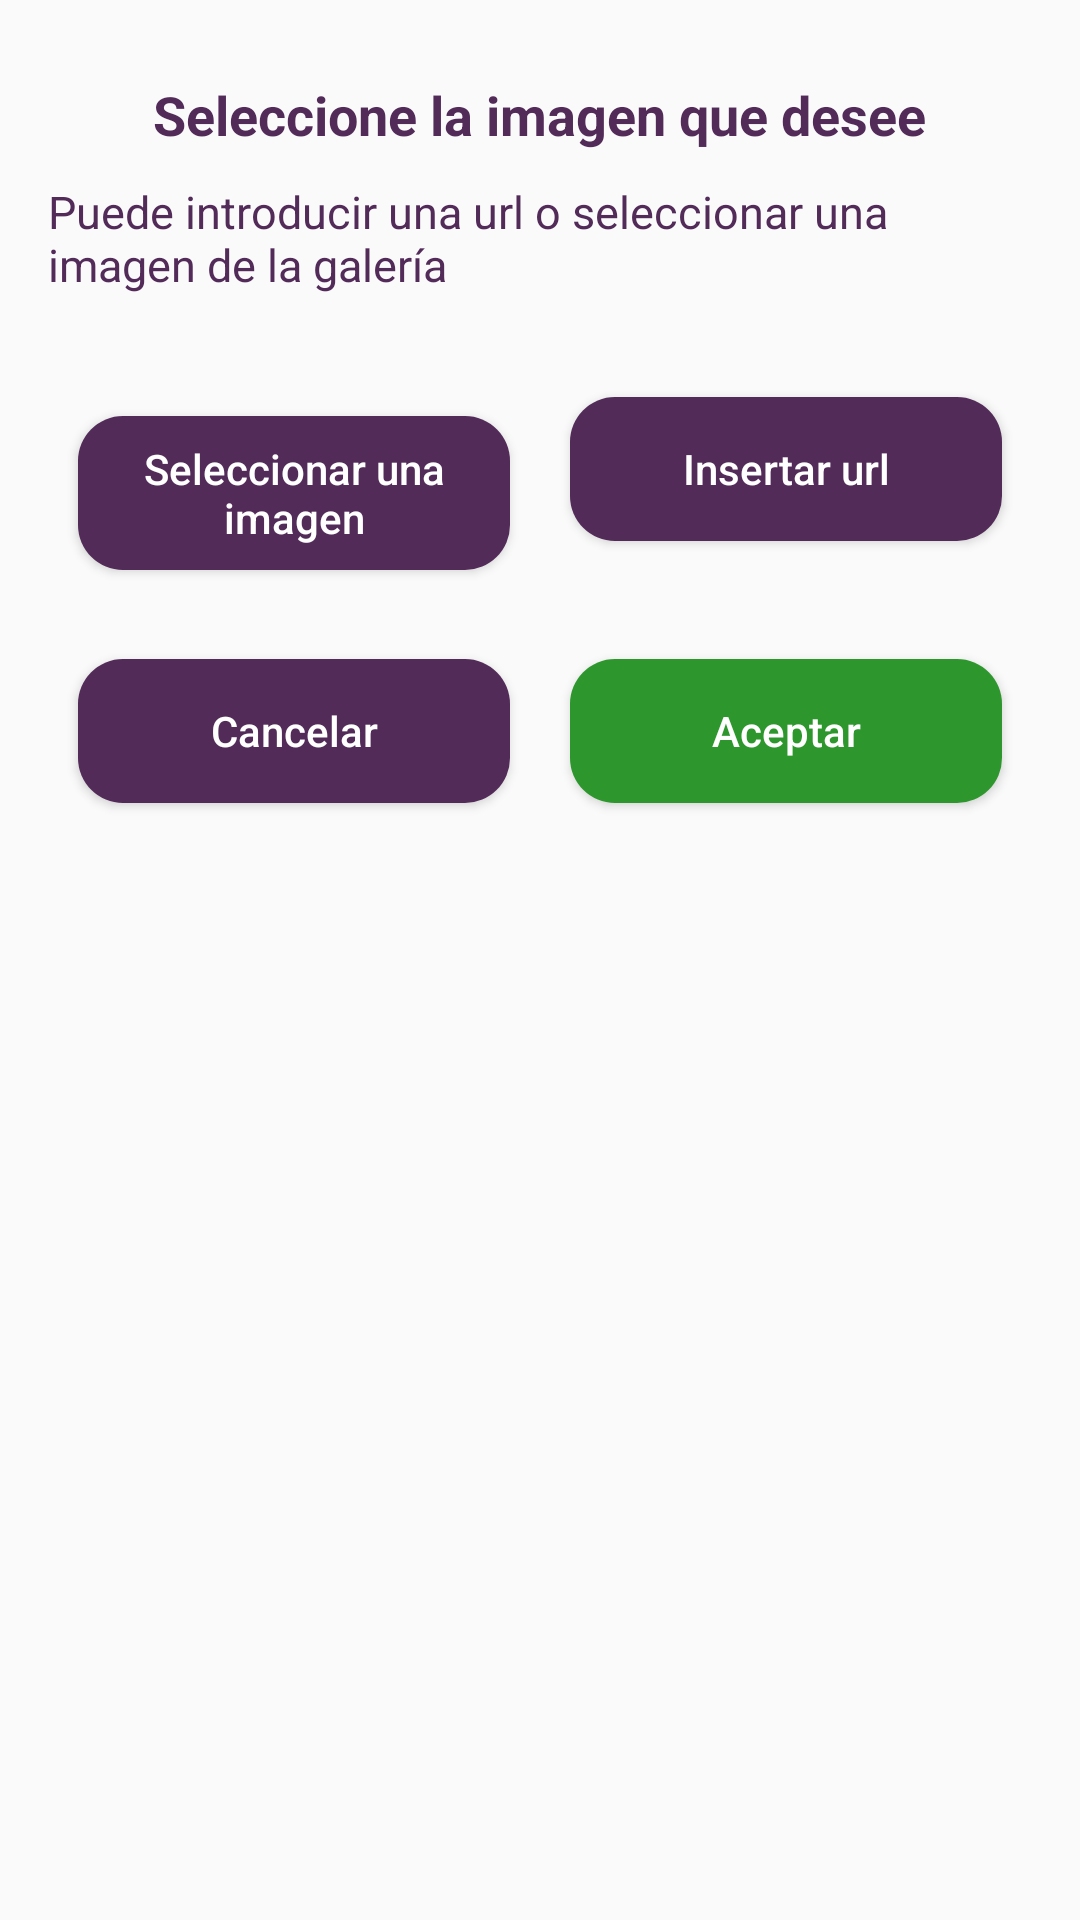

The Android layout XML behind this screen, and the referenced resources:
<!-- AndroidManifest.xml: application theme AppTheme -->
<!-- res/layout/popup_addimage.xml -->
<?xml version="1.0" encoding="utf-8"?>
<LinearLayout xmlns:android="http://schemas.android.com/apk/res/android"
    android:layout_width="match_parent"
    android:layout_height="wrap_content"
    android:padding="16dp"
    android:orientation="vertical">



    <TextView
        android:id="@+id/text_confirmacion"
        android:layout_width="wrap_content"
        android:layout_height="wrap_content"
        android:layout_gravity="center_horizontal"
        android:layout_margin="10dp"
        android:textColor="@color/colorPurple"
        android:textAlignment="center"
        android:textStyle="bold"
        android:text="Seleccione la imagen que desee"
        android:textSize="18sp"
        android:layout_marginBottom="16dp"/>

    <TextView
        android:id="@+id/text_irreversible"
        android:layout_width="wrap_content"
        android:layout_height="wrap_content"
        android:layout_gravity="center_horizontal"
        android:text="Puede introducir una url o seleccionar una imagen de la galería"
        android:textColor="@color/colorPurple"
        android:textSize="15sp"
        android:layout_marginBottom="8dp"/>


    <LinearLayout
        android:layout_width="match_parent"
        android:layout_height="wrap_content"
        android:orientation="horizontal"
        android:layout_marginTop="16dp">

        <Button
            android:id="@+id/btn_select_image"
            android:layout_width="0dp"
            android:layout_height="wrap_content"
            android:layout_weight="1"
            android:layout_margin="10dp"
            android:textColor="@android:color/white"
            android:background="@drawable/button_rounded"
            android:textAllCaps="false"
            android:text="Seleccionar una imagen" />

        <Button
            android:id="@+id/btn_select_url"
            android:layout_width="0dp"
            android:layout_height="wrap_content"
            android:layout_weight="1"
            android:layout_margin="10dp"
            android:textColor="@android:color/white"
            android:background="@drawable/button_rounded"
            android:textAllCaps="false"
            android:text="Insertar url" />

    </LinearLayout>

    <LinearLayout
        android:id="@+id/layoutEditText"
        android:layout_width="match_parent"
        android:layout_height="wrap_content"
        android:layout_weight="1"
        android:layout_margin="16dp"
        android:orientation="horizontal"
        android:visibility="gone"
        android:textColor="@color/colorPurple"
        android:textSize="18sp">

        <EditText
            android:id="@+id/editTextOption"
            android:layout_width="0dp"
            android:layout_height="wrap_content"
            android:layout_weight="1"
            android:background="@drawable/edittext_border"
            android:textColor="@color/colorPurple"
            android:textSize="18sp"
            android:padding="8dp"
            android:hint="Introduce la url de la imagen"
            android:inputType="text"/>

        <Button
            android:id="@+id/buttonAdd"
            android:layout_width="wrap_content"
            android:layout_height="wrap_content"
            android:textColor="@android:color/white"
            android:layout_marginLeft="16dp"
            android:background="@drawable/button_rounded"
            android:textSize="18sp"
            android:textAllCaps="false"
            android:text="Añadir"/>


    </LinearLayout>

    
    <ImageView
        android:id="@+id/IVPreviewImage"
        android:layout_width="match_parent"
        android:layout_height="300dp"
        android:layout_below="@id/BSelectImage"
        android:visibility="gone"
        android:layout_marginStart="16dp"
        android:layout_marginTop="16dp"
        android:layout_marginBottom="16dp"
        android:layout_marginEnd="16dp" />


    <LinearLayout
        android:layout_width="match_parent"
        android:layout_height="wrap_content"
        android:orientation="horizontal"
        android:layout_marginTop="16dp">

        <Button
            android:id="@+id/btn_cancel"
            android:layout_width="0dp"
            android:layout_height="wrap_content"
            android:layout_weight="1"
            android:layout_margin="10dp"
            android:textColor="@android:color/white"
            android:background="@drawable/button_rounded"
            android:textAllCaps="false"
            android:text="Cancelar" />

        <Button
            android:id="@+id/btn_aceptar"
            android:layout_width="0dp"
            android:layout_height="wrap_content"
            android:layout_weight="1"
            android:layout_margin="10dp"
            android:textColor="@android:color/white"
            android:background="@drawable/button_rounded_green"
            android:textAllCaps="false"
            android:text="Aceptar" />

    </LinearLayout>

</LinearLayout>
<!-- resources referenced by this layout -->
<resources>
  <color name="colorPurple">#522B59</color>
  <!-- drawable button_rounded (drawable) -->
  <?xml version="1.0" encoding="utf-8"?>
  <shape xmlns:android="http://schemas.android.com/apk/res/android"
      android:shape="rectangle">
      <corners android:radius="15dp" />
      <padding
          android:left="8dp"
          android:top="8dp"
          android:right="8dp"
          android:bottom="8dp" />
      <solid android:color="@color/colorPurple" />
  </shape>
  <!-- drawable button_rounded_green (drawable) -->
  <?xml version="1.0" encoding="utf-8"?>
  <shape xmlns:android="http://schemas.android.com/apk/res/android"
      android:shape="rectangle">
      <corners android:radius="15dp" />
      <padding
          android:left="8dp"
          android:top="8dp"
          android:right="8dp"
          android:bottom="8dp" />
      <solid android:color="@color/colorGreen" />
  </shape>
  <!-- drawable edittext_border (drawable) -->
  <shape xmlns:android="http://schemas.android.com/apk/res/android"
      android:shape="rectangle">
      <corners android:radius="8dp" /> 
      
      <padding android:left="5dp"
          android:top="5dp"
          android:right="5dp"
          android:bottom="5dp" />
      <stroke android:width="1dp" android:color="@color/colorPurple" /> 
  </shape>
  <style name="AppTheme" parent="Theme.AppCompat.Light.DarkActionBar">
          
          <item name="colorPrimary">@color/colorPurple</item>
          <item name="colorPrimaryDark">@color/colorPurple</item>
          <item name="colorAccent">@color/colorPurple</item>
      </style>
  <color name="colorGreen">#2D972D</color>
</resources>
